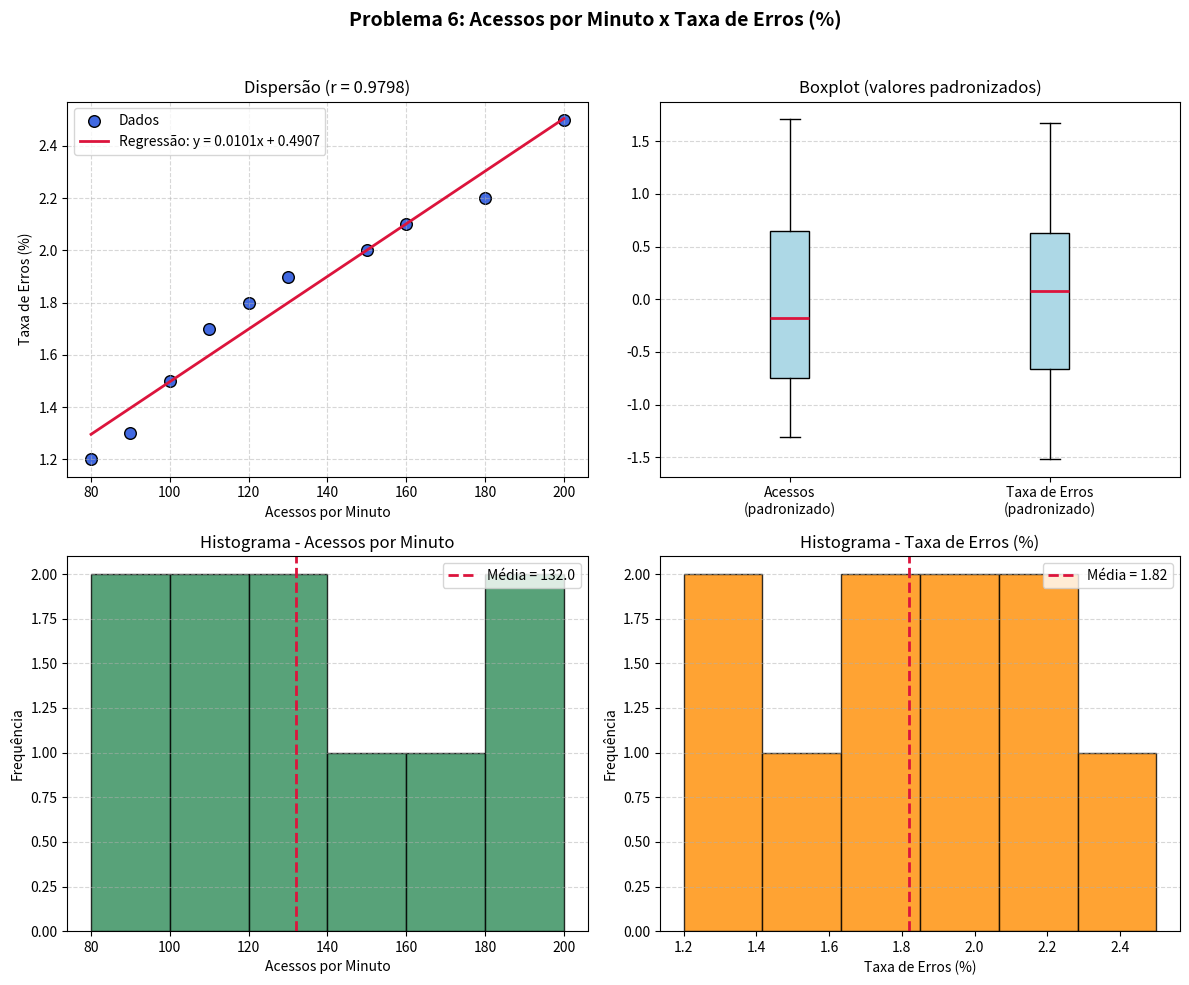

Reproduce this figure in Python.
import numpy as np
import pandas as pd
import matplotlib.pyplot as plt

# Dados fornecidos na tabela do enunciado
acessos = [100, 150, 80, 120, 200, 90, 130, 180, 110, 160]
erros = [1.5, 2.0, 1.2, 1.8, 2.5, 1.3, 1.9, 2.2, 1.7, 2.1]

df = pd.DataFrame({"Acessos_por_Minuto": acessos, "Taxa_de_Erros_%": erros})

print("DADOS")
print(df.to_string(index=False))
print(f"\nNúmero de observações (n) = {len(df)}")


# 1. Estatísticas descritivas: média, mediana, quartis, desvio padrão
def estatisticas(serie, nome):
    media = serie.mean()
    mediana = serie.median()
    q1 = serie.quantile(0.25)
    q2 = serie.quantile(0.50)
    q3 = serie.quantile(0.75)
    # desvio padrão amostral (ddof=1)
    desvio_padrao = serie.std(ddof=1)
    variancia = serie.var(ddof=1)

    print(f"\n--- {nome} ---")
    print(f"Média            : {media:.4f}")
    print(f"Mediana          : {mediana:.4f}")
    print(f"Q1 (25%)         : {q1:.4f}")
    print(f"Q2 (50%)         : {q2:.4f}")
    print(f"Q3 (75%)         : {q3:.4f}")
    print(f"Desvio Padrão (s): {desvio_padrao:.4f}")
    print(f"Variância (s²)   : {variancia:.4f}")

    return {
        "media": media,
        "mediana": mediana,
        "q1": q1,
        "q2": q2,
        "q3": q3,
        "desvio_padrao": desvio_padrao,
        "variancia": variancia,
    }


print("\n1. ESTATÍSTICAS DESCRITIVAS")
stats_acessos = estatisticas(df["Acessos_por_Minuto"], "Acessos por Minuto")
stats_erros = estatisticas(df["Taxa_de_Erros_%"], "Taxa de Erros (%)")

# 2. Covariância e Coeficiente de Correlação (r)
print("\n2. COVARIÂNCIA E CORRELAÇÃO")

# Covariância amostral (ddof=1)
covariancia = df["Acessos_por_Minuto"].cov(df["Taxa_de_Erros_%"])
print(f"Covariância (Sxy)         : {covariancia:.4f}")

# Coeficiente de correlação de Pearson (r)
correlacao = df["Acessos_por_Minuto"].corr(df["Taxa_de_Erros_%"])
print(f"Coeficiente de Correlação (r): {correlacao:.4f}")

# Verificação manual da covariância e correlação (passo a passo)
x = df["Acessos_por_Minuto"].values
y = df["Taxa_de_Erros_%"].values
n = len(x)
x_mean = x.mean()
y_mean = y.mean()

cov_manual = np.sum((x - x_mean) * (y - y_mean)) / (n - 1)
sx = np.sqrt(np.sum((x - x_mean) ** 2) / (n - 1))
sy = np.sqrt(np.sum((y - y_mean) ** 2) / (n - 1))
r_manual = cov_manual / (sx * sy)

print(f"\n(Verificação manual)")
print(f"Covariância manual        : {cov_manual:.4f}")
print(f"r manual                  : {r_manual:.4f}")

# Resumo final em tabela
print("\nRESUMO FINAL")
resumo = pd.DataFrame(
    {"Acessos por Minuto": stats_acessos, "Taxa de Erros (%)": stats_erros}
).round(4)
print(resumo)
print(f"\nCovariância = {covariancia:.4f}")
print(f"Correlação (r) = {correlacao:.4f}")

# 4. Gráficos
print("\n4. GERANDO GRÁFICOS")

fig, axs = plt.subplots(2, 2, figsize=(12, 10))
fig.suptitle(
    "Problema 6: Acessos por Minuto x Taxa de Erros (%)", fontsize=14, fontweight="bold"
)

# --- Gráfico 1: Dispersão (Scatter) com linha de regressão ---
ax1 = axs[0, 0]
ax1.scatter(x, y, color="royalblue", edgecolor="black", s=70, label="Dados")

# Linha de regressão (mínimos quadrados)
coef = np.polyfit(x, y, 1)  # [inclinação, intercepto]
x_linha = np.linspace(x.min(), x.max(), 100)
y_linha = coef[0] * x_linha + coef[1]
ax1.plot(
    x_linha,
    y_linha,
    color="crimson",
    linewidth=2,
    label=f"Regressão: y = {coef[0]:.4f}x + {coef[1]:.4f}",
)

ax1.set_title(f"Dispersão (r = {correlacao:.4f})")
ax1.set_xlabel("Acessos por Minuto")
ax1.set_ylabel("Taxa de Erros (%)")
ax1.legend()
ax1.grid(True, linestyle="--", alpha=0.5)

# --- Gráfico 2: Boxplot comparativo (dados padronizados p/ visualizar juntos) ---
ax2 = axs[0, 1]
x_padronizado = (x - x.mean()) / x.std(ddof=1)
y_padronizado = (y - y.mean()) / y.std(ddof=1)
try:
    ax2.boxplot(
        [x_padronizado, y_padronizado],
        tick_labels=["Acessos\n(padronizado)", "Taxa de Erros\n(padronizado)"],
        patch_artist=True,
        boxprops=dict(facecolor="lightblue"),
        medianprops=dict(color="crimson", linewidth=2),
    )
except TypeError:
    ax2.boxplot(
        [x_padronizado, y_padronizado],
        labels=["Acessos\n(padronizado)", "Taxa de Erros\n(padronizado)"],
        patch_artist=True,
        boxprops=dict(facecolor="lightblue"),
        medianprops=dict(color="crimson", linewidth=2),
    )
ax2.set_title("Boxplot (valores padronizados)")
ax2.grid(True, linestyle="--", alpha=0.5, axis="y")

# --- Gráfico 3: Histograma - Acessos por Minuto ---
ax3 = axs[1, 0]
ax3.hist(x, bins=6, color="seagreen", edgecolor="black", alpha=0.8)
ax3.axvline(
    x.mean(),
    color="crimson",
    linestyle="--",
    linewidth=2,
    label=f"Média = {x.mean():.1f}",
)
ax3.set_title("Histograma - Acessos por Minuto")
ax3.set_xlabel("Acessos por Minuto")
ax3.set_ylabel("Frequência")
ax3.legend()
ax3.grid(True, linestyle="--", alpha=0.5, axis="y")

# --- Gráfico 4: Histograma - Taxa de Erros ---
ax4 = axs[1, 1]
ax4.hist(y, bins=6, color="darkorange", edgecolor="black", alpha=0.8)
ax4.axvline(
    y.mean(),
    color="crimson",
    linestyle="--",
    linewidth=2,
    label=f"Média = {y.mean():.2f}",
)
ax4.set_title("Histograma - Taxa de Erros (%)")
ax4.set_xlabel("Taxa de Erros (%)")
ax4.set_ylabel("Frequência")
ax4.legend()
ax4.grid(True, linestyle="--", alpha=0.5, axis="y")

plt.tight_layout(rect=[0, 0, 1, 0.96])

# Salva a imagem
plt.savefig("graficos_questao6.png", dpi=150)
print("Gráficos salvos em: graficos_questao6.png")

# Mostra na tela (quando rodar localmente no VS Code)
plt.show()

# 5. Classificação da correlação
if correlacao > 0.7:
    forca = "forte"
elif correlacao > 0.4:
    forca = "moderada"
else:
    forca = "fraca"

sentido = "positiva" if correlacao > 0 else "negativa"

print(f"\nClassificação da correlação: {sentido} e {forca} (r = {correlacao:.4f})")
